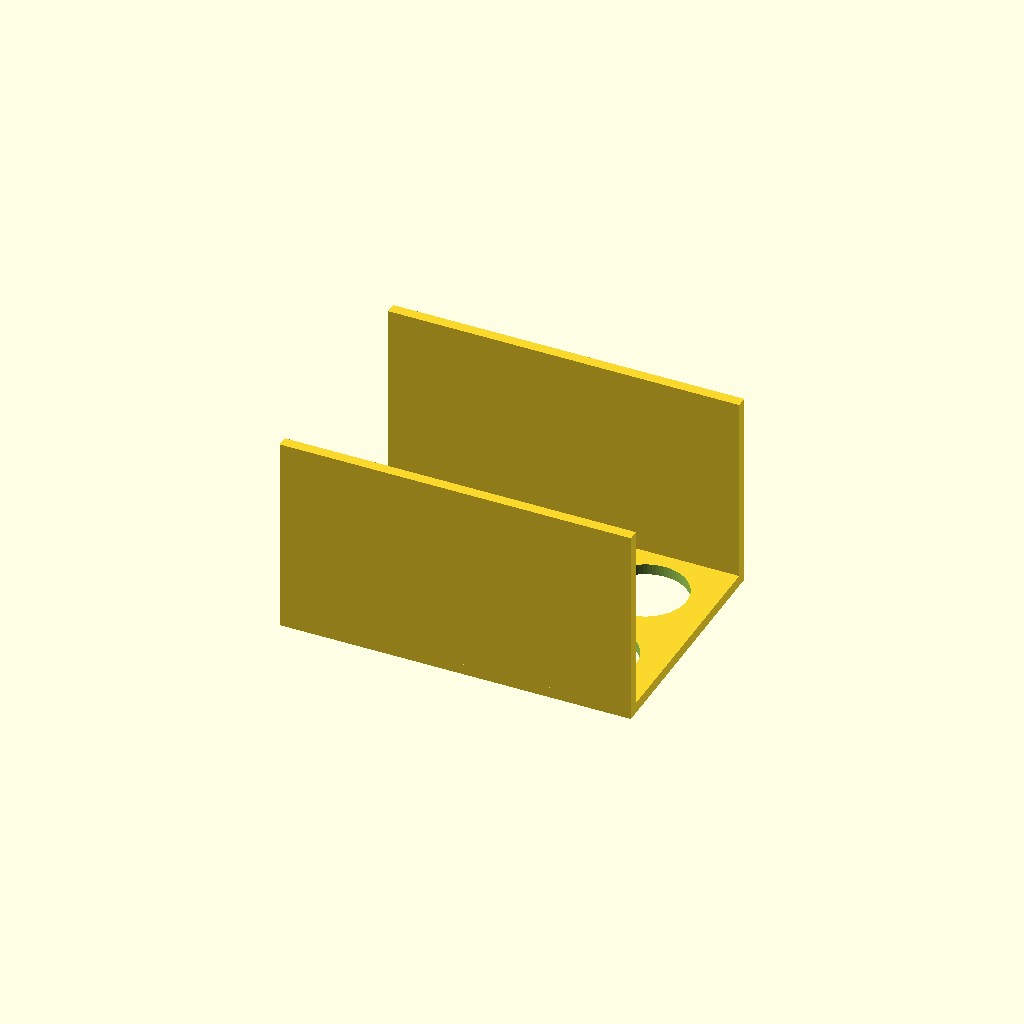
Cell 1 — every parameter at its default value.
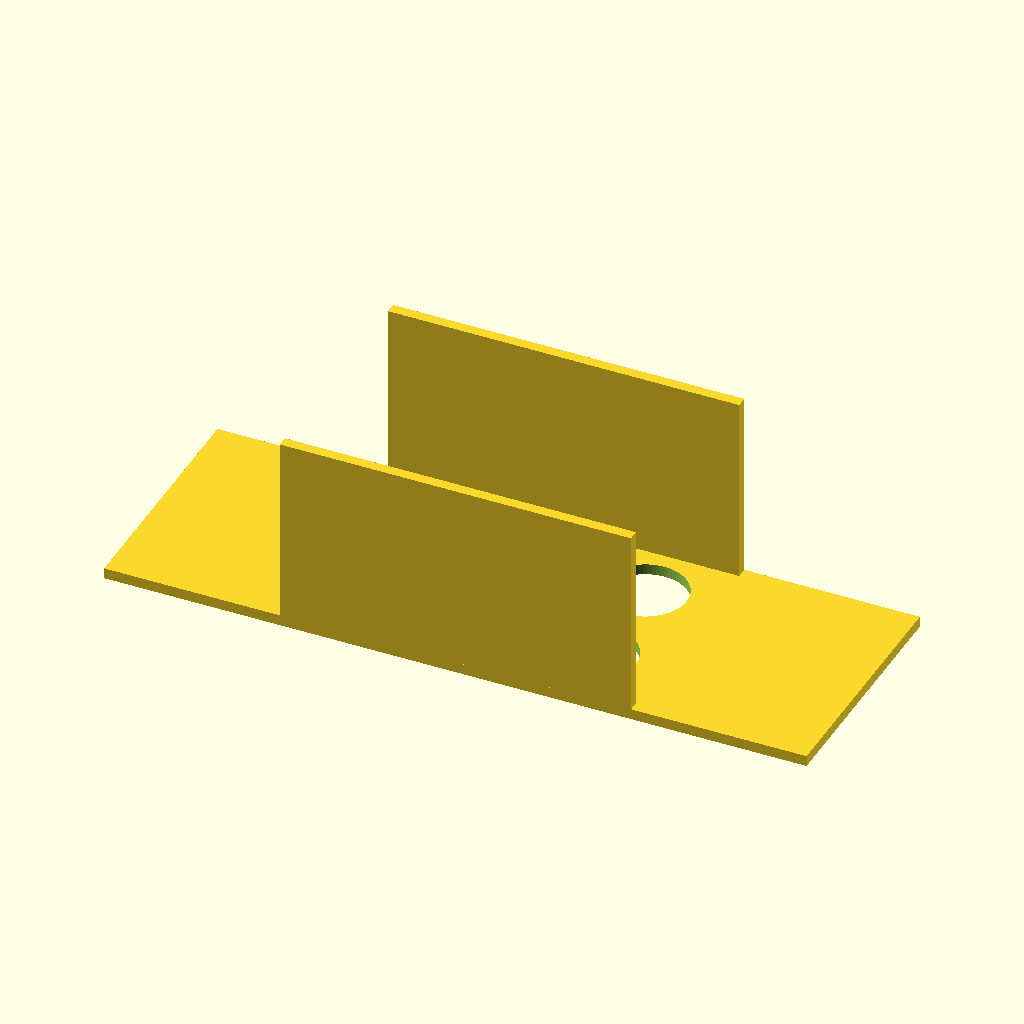
Cell 2: base_length_x = 260 (everything else at default).
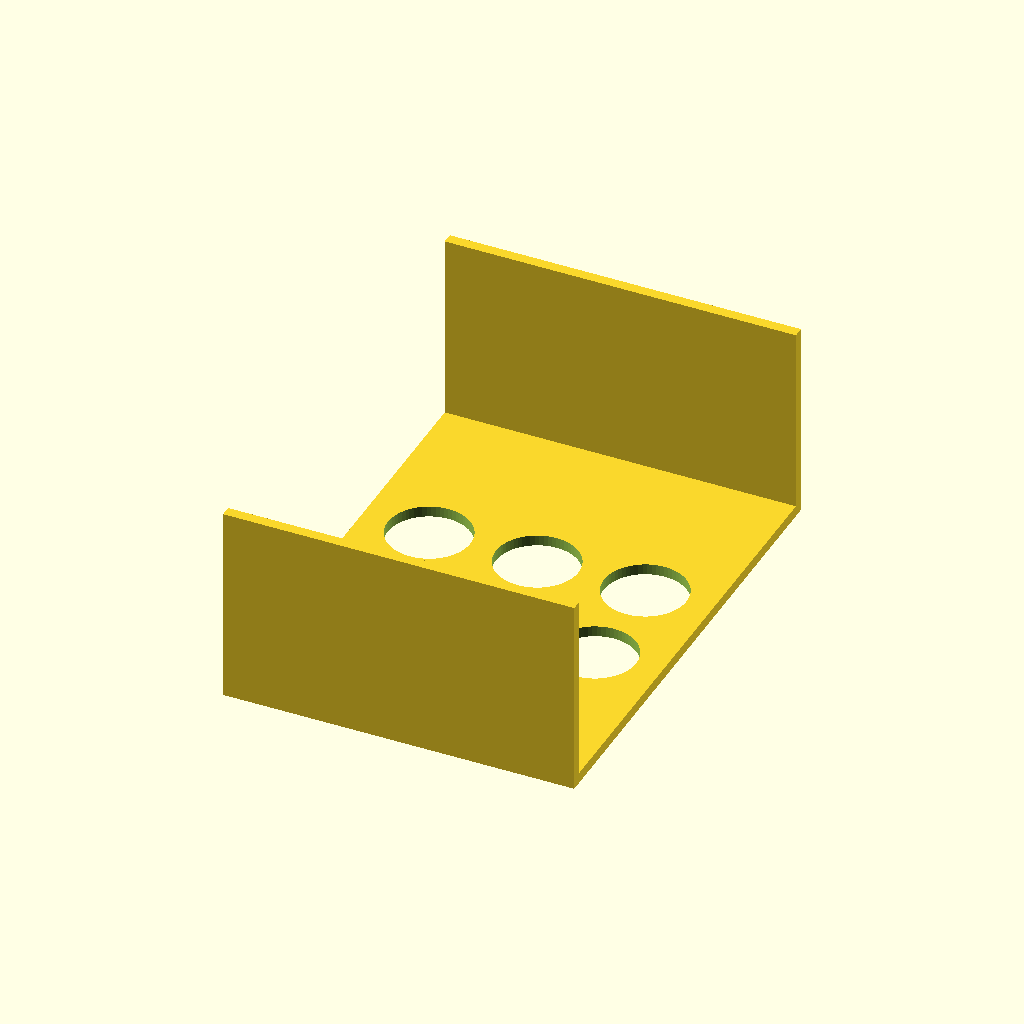
Cell 3 — base_width_y set to 180, the other parameters unchanged.
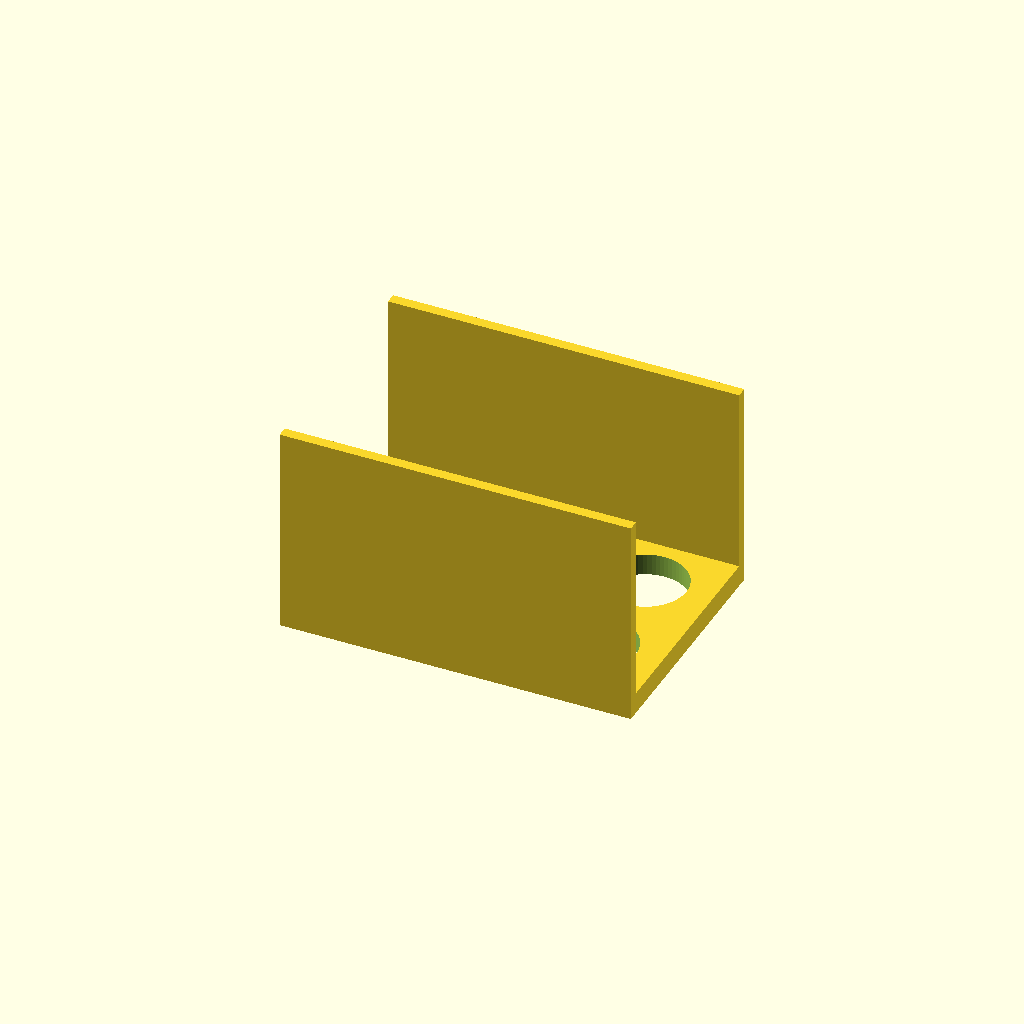
Cell 4 — base_thickness set to 8, the other parameters unchanged.
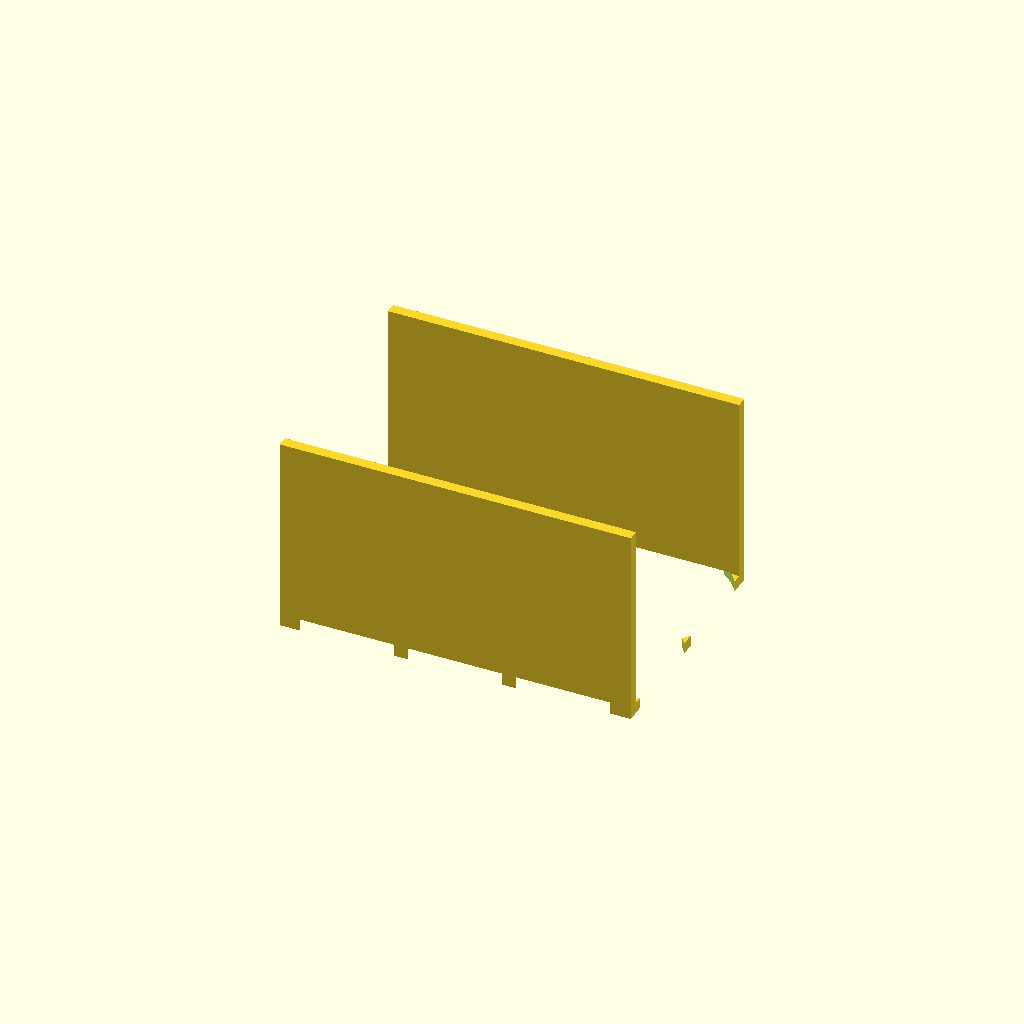
Cell 5 — hole_diameter set to 61, the other parameters unchanged.
One fixed orthographic camera (rotation 55°, 0°, 25°; colour scheme Cornfield) for every cell.
Source of the model, bench/results/lang-claude/code/claude_claude-haiku-4-5/conical_rack_50ml_s0_a0.scad:
// Dimensions (measured in mm)
base_length_x = 130;      // X dimension of base
base_width_y = 90;        // Y dimension of base
base_thickness = 4;       // Z thickness of base

hole_diameter = 30.5;     // Diameter of tube holes (50mL Falcon)
holes_spacing = 40;       // Center-to-center spacing between holes

wall_length_x = 130;      // X dimension of wall
wall_thickness_y = 4;     // Y thickness of wall
wall_height = 70;         // Z height of wall (from z=4 to z=74)

$fn = 64;

// Hole positions (2 rows × 3 columns, centered on base)
hole_positions = [
  [-40, -20],
  [0, -20],
  [40, -20],
  [-40, 20],
  [0, 20],
  [40, 20]
];

// Create the assembly
difference() {
  union() {
    // Base plate (centered in X and Y, Z from 0 to 4)
    translate([0, 0, base_thickness/2])
      cube([base_length_x, base_width_y, base_thickness], center = true);
    
    // Wall 1 (at Y = -45 edge, running from Z=4 to Z=74)
    translate([0, -(base_width_y/2 - wall_thickness_y/2), base_thickness + wall_height/2])
      cube([wall_length_x, wall_thickness_y, wall_height], center = true);
    
    // Wall 2 (at Y = +45 edge, running from Z=4 to Z=74)
    translate([0, (base_width_y/2 - wall_thickness_y/2), base_thickness + wall_height/2])
      cube([wall_length_x, wall_thickness_y, wall_height], center = true);
  }
  
  // Cut holes in the base (extends slightly past to avoid coplanar faces)
  for (pos = hole_positions) {
    translate([pos[0], pos[1], -0.5])
      cylinder(h = base_thickness + 1, r = hole_diameter / 2, $fn = 64);
  }
}
Parameter table extracted from the source (name, type, default, range or options):
base_length_x: number, default 130
base_width_y: number, default 90
base_thickness: number, default 4
hole_diameter: number, default 30.5
holes_spacing: number, default 40
wall_length_x: number, default 130
wall_thickness_y: number, default 4
wall_height: number, default 70
